Dataset: Banana Disease Recognition (GitHub, kavitha-35/Banana-Leaf-Disease-Detection). Classes: banana black sigatoka disease, banana bract mosaic virus disease, banana healthy leaf, banana insect pest disease, banana moko disease, banana panama disease, banana yellow sigatoka disease.

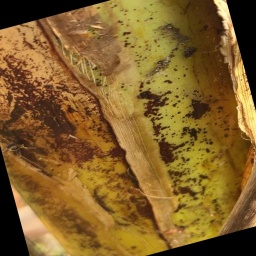
Label: banana bract mosaic virus disease

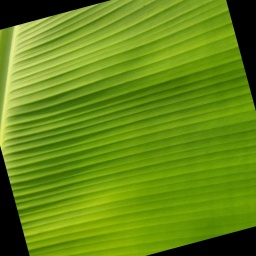
Label: banana healthy leaf

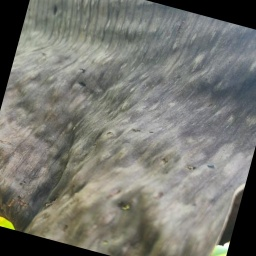
Label: banana moko disease

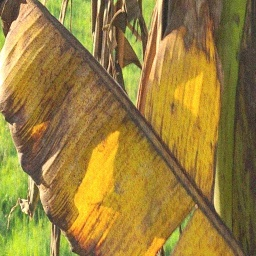
Label: banana panama disease

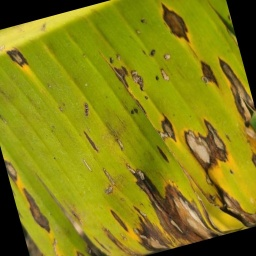
Label: banana yellow sigatoka disease

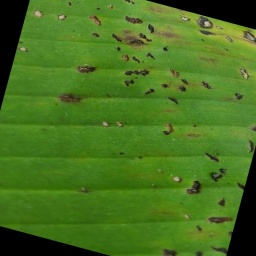
Label: banana insect pest disease
